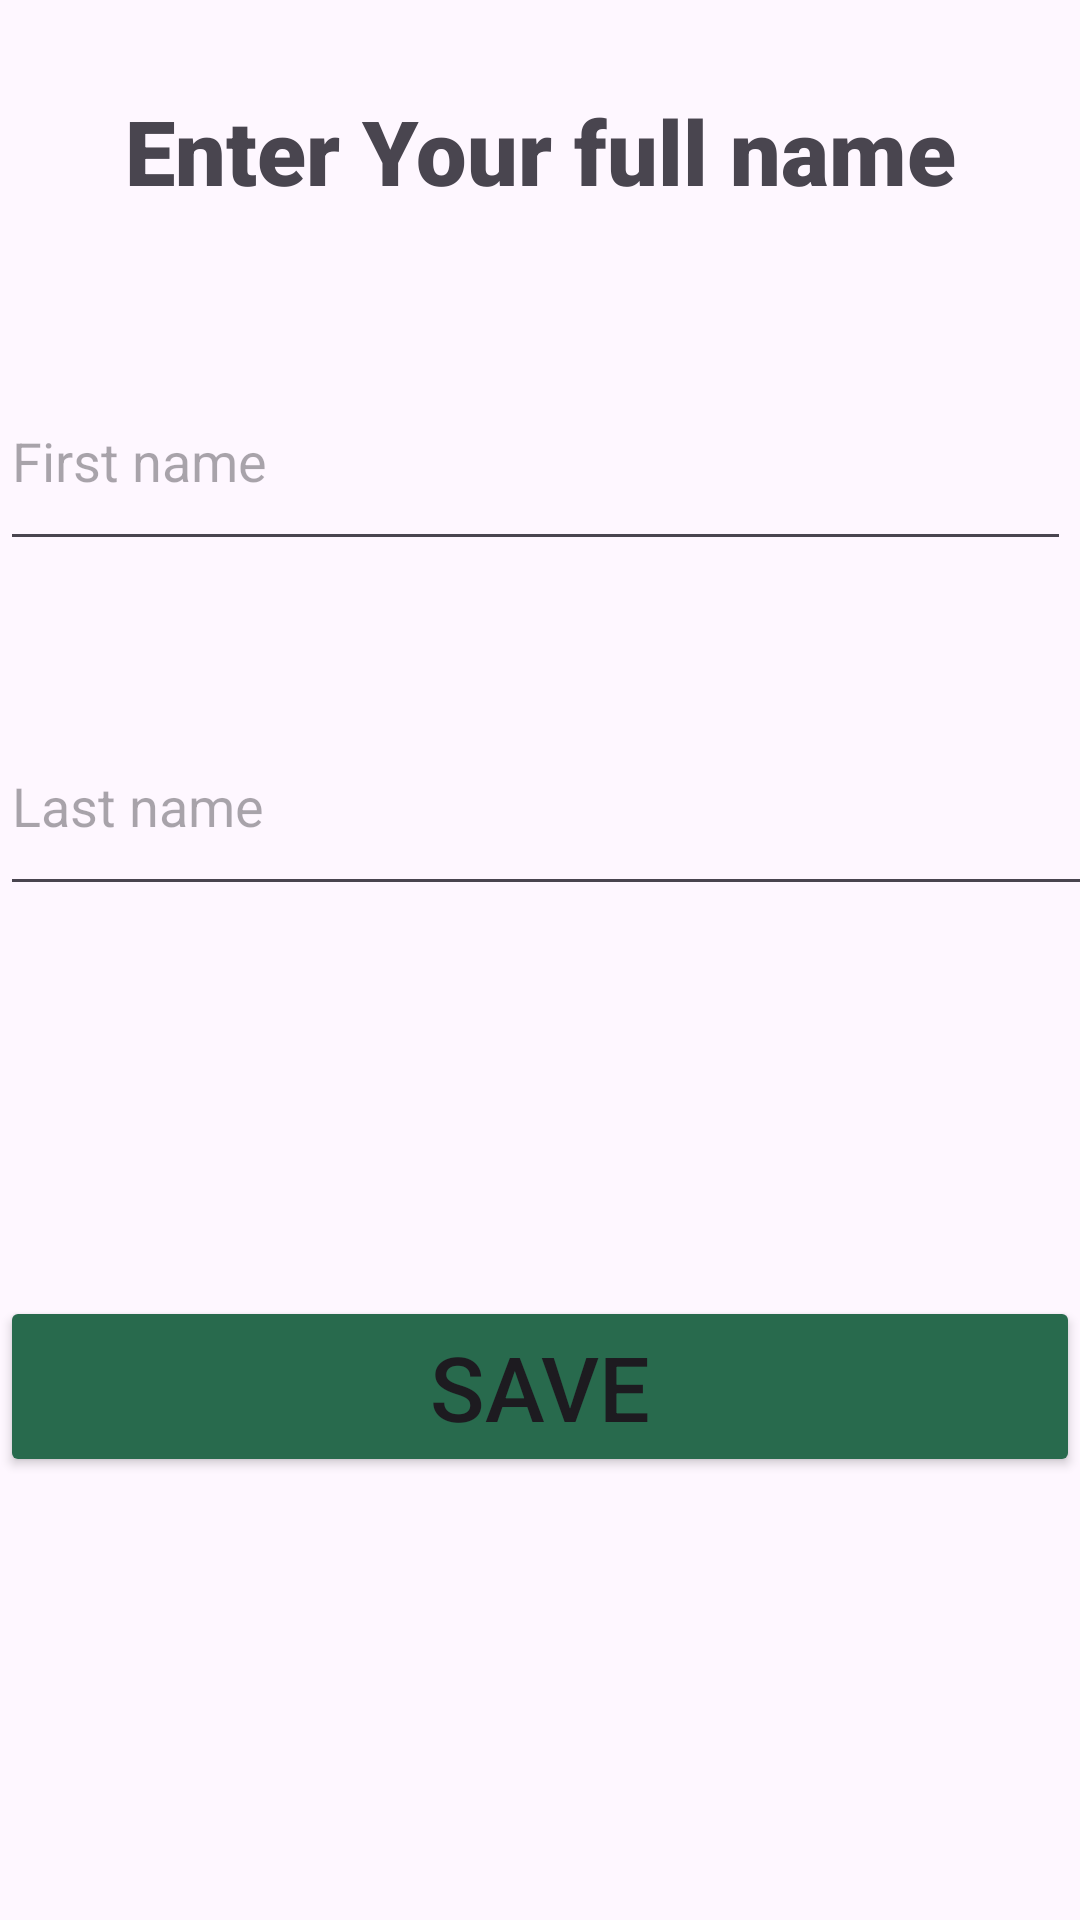

Produce the Android XML layout that renders to this screen, including the resource entries it uses.
<!-- AndroidManifest.xml: application theme Theme.ApplicationMobileTps -->
<!-- res/layout/activity_tp3.xml -->
<?xml version="1.0" encoding="utf-8"?>
<RelativeLayout xmlns:android="http://schemas.android.com/apk/res/android"
    xmlns:app="http://schemas.android.com/apk/res-auto"
    xmlns:tools="http://schemas.android.com/tools"
    android:layout_width="match_parent"
    android:layout_height="match_parent"
    tools:context=".Tp3">
    <TextView
        android:layout_width="match_parent"
        android:layout_height="wrap_content"
        android:layout_alignParentTop="true"
        android:layout_alignParentEnd="true"
        android:text="Enter Your full name"
        android:textSize="30dp"
        android:fontFamily="sans-serif-black"
        android:gravity="center"
        android:layout_marginTop="30dp"
        />

    <EditText
        android:id="@+id/firstname"
        android:layout_width="match_parent"
        android:layout_height="70dp"
        android:layout_alignParentTop="true"
        android:layout_alignParentEnd="true"
        android:layout_centerInParent="true"
        android:layout_marginTop="117dp"
        android:layout_marginEnd="3dp"
        android:hint="First name"
        android:inputType="text"
        android:minHeight="48dp" />

    <EditText
        android:id="@+id/lastname"
        android:layout_width="match_parent"
        android:layout_height="70dp"
        android:layout_alignParentTop="true"
        android:layout_alignParentEnd="true"
        android:layout_marginTop="232dp"
        android:layout_marginEnd="-12dp"
        android:layout_toStartOf="@id/firstname"
        android:inputType="text"
        android:minHeight="48dp"
        android:hint="Last name" />

    <Button
        android:id="@+id/save"
        android:layout_width="match_parent"
        android:layout_height="wrap_content"
        android:layout_below="@+id/lastname"
        android:layout_alignParentEnd="true"
        android:layout_marginTop="130dp"
        android:layout_marginEnd="0dp"
        android:backgroundTint="@color/green"
        android:text="Save"
        android:textSize="30dp" />


</RelativeLayout>
<!-- resources referenced by this layout -->
<resources>
  <color name="green">#286A4D</color>
  <style name="Theme.ApplicationMobileTps" parent="Base.Theme.ApplicationMobileTps" />
  <style name="Base.Theme.ApplicationMobileTps" parent="Theme.Material3.DayNight.NoActionBar">
          
          
      </style>
</resources>
